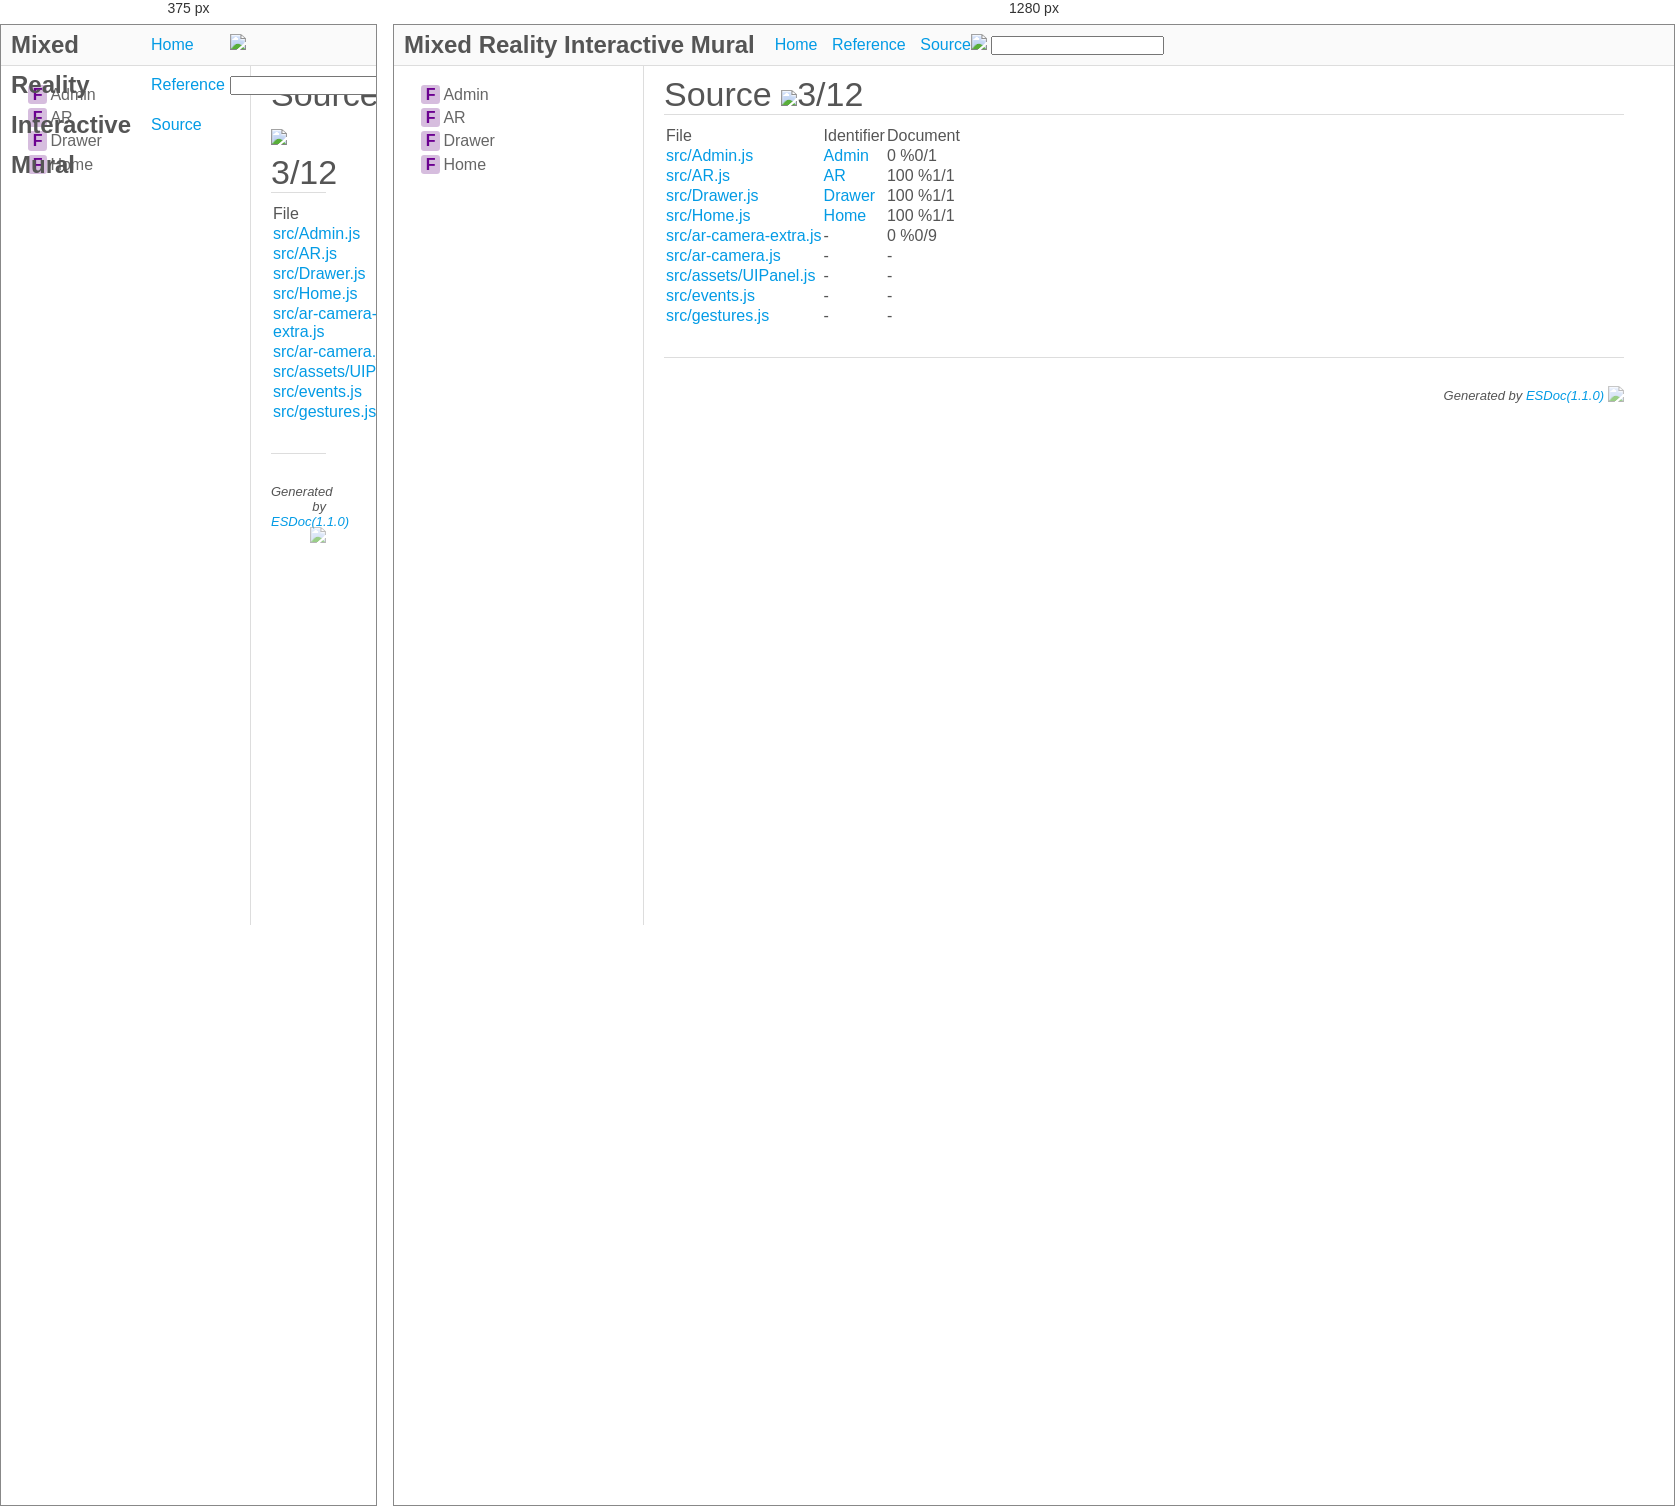
Rendered at 375 px and 1280 px, left to right.

<!-- file: source.html -->
<!DOCTYPE html>
<html>
<head>
  <meta charset="utf-8">
  <base data-ice="baseUrl" href>
  <title data-ice="title">Source | mrinteractivemural.client</title>
  <link type="text/css" rel="stylesheet" href="css/style.css">
  <link type="text/css" rel="stylesheet" href="css/prettify-tomorrow.css">
  <script src="script/prettify/prettify.js"></script>
  <script src="script/manual.js"></script>
</head>
<body class="layout-container" data-ice="rootContainer">

<header>
  <div class="header-title">Mixed Reality Interactive Mural</div>
  <nav class="header-nav">
    <a href="./">Home</a>
    <a href="identifiers.html">Reference</a>
    <a href="source.html">Source</a>
  </nav>
  <div class="search-box">
    <span>
      <img src="./image/search.png">
      <span class="search-input-edge"></span><input class="search-input"><span class="search-input-edge"></span>
    </span>
    <ul class="search-result"></ul>
  </div>
</header>

<nav class="navigation" data-ice="nav"><div>
  <ul>
    <li data-ice="doc"><span data-ice="kind" class="kind-function">F</span><span data-ice="name"><span><a href="function/index.html#static-function-Admin">Admin</a></span></span></li>
  <li data-ice="doc"><span data-ice="kind" class="kind-function">F</span><span data-ice="name"><span><a href="function/index.html#static-function-AR">AR</a></span></span></li>
<li data-ice="doc"><span data-ice="kind" class="kind-function">F</span><span data-ice="name"><span><a href="function/index.html#static-function-Drawer">Drawer</a></span></span></li>
<li data-ice="doc"><span data-ice="kind" class="kind-function">F</span><span data-ice="name"><span><a href="function/index.html#static-function-Home">Home</a></span></span></li>
</ul>
</div>
</nav>

<div class="content" data-ice="content"><h1>Source <img data-ice="coverageBadge" src="./badge.svg"><span data-ice="totalCoverageCount" class="total-coverage-count">3/12</span></h1>

<table class="files-summary" data-ice="files" data-use-coverage="true">
  <thead>
    <tr>
      <td>File</td>
      <td>Identifier</td>
      <td class="coverage">Document</td>
      <td style="display: none;">Size</td>
      <td style="display: none;">Lines</td>
      <td style="display: none;">Updated</td>
    </tr>
  </thead>
  <tbody>
    
	
	<tr data-ice="file">
      <td data-ice="filePath"><span><a href="file/src/Admin.js.html">src/Admin.js</a></span></td>
      <td data-ice="identifier" class="identifiers"><span><a href="function/index.html#static-function-Admin">Admin</a></span></td>
      <td class="coverage"><span data-ice="coverage">0 %</span><span data-ice="coverageCount" class="coverage-count">0/1</span></td>
      <td style="display: none;" data-ice="size">1675 byte</td>
      <td style="display: none;" data-ice="lines">49</td>
      <td style="display: none;" data-ice="updated">2024-03-05 02:30:02 (UTC)</td>
    </tr>
  <tr data-ice="file">
      <td data-ice="filePath"><span><a href="file/src/AR.js.html">src/AR.js</a></span></td>
      <td data-ice="identifier" class="identifiers"><span><a href="function/index.html#static-function-AR">AR</a></span></td>
      <td class="coverage"><span data-ice="coverage">100 %</span><span data-ice="coverageCount" class="coverage-count">1/1</span></td>
      <td style="display: none;" data-ice="size">1675 byte</td>
      <td style="display: none;" data-ice="lines">49</td>
      <td style="display: none;" data-ice="updated">2024-03-05 02:30:02 (UTC)</td>
    </tr>
<tr data-ice="file">
      <td data-ice="filePath"><span><a href="file/src/Drawer.js.html">src/Drawer.js</a></span></td>
      <td data-ice="identifier" class="identifiers"><span><a href="function/index.html#static-function-Drawer">Drawer</a></span></td>
      <td class="coverage"><span data-ice="coverage">100 %</span><span data-ice="coverageCount" class="coverage-count">1/1</span></td>
      <td style="display: none;" data-ice="size">949 byte</td>
      <td style="display: none;" data-ice="lines">26</td>
      <td style="display: none;" data-ice="updated">2024-03-05 02:41:02 (UTC)</td>
    </tr>
<tr data-ice="file">
      <td data-ice="filePath"><span><a href="file/src/Home.js.html">src/Home.js</a></span></td>
      <td data-ice="identifier" class="identifiers"><span><a href="function/index.html#static-function-Home">Home</a></span></td>
      <td class="coverage"><span data-ice="coverage">100 %</span><span data-ice="coverageCount" class="coverage-count">1/1</span></td>
      <td style="display: none;" data-ice="size">3209 byte</td>
      <td style="display: none;" data-ice="lines">89</td>
      <td style="display: none;" data-ice="updated">2024-03-05 02:29:47 (UTC)</td>
    </tr>
<tr data-ice="file">
      <td data-ice="filePath"><span><a href="file/src/ar-camera-extra.js.html#errorLines=1,13,17,23,26,30,34,5,9">src/ar-camera-extra.js</a></span></td>
      <td data-ice="identifier" class="identifiers">-</td>
      <td class="coverage"><span data-ice="coverage">0 %</span><span data-ice="coverageCount" class="coverage-count">0/9</span></td>
      <td style="display: none;" data-ice="size">2003 byte</td>
      <td style="display: none;" data-ice="lines">47</td>
      <td style="display: none;" data-ice="updated">2024-03-05 12:48:52 (UTC)</td>
    </tr>
<tr data-ice="file">
      <td data-ice="filePath"><span><a href="file/src/ar-camera.js.html">src/ar-camera.js</a></span></td>
      <td data-ice="identifier" class="identifiers">-</td>
      <td class="coverage"><span data-ice="coverage">-</span></td>
      <td style="display: none;" data-ice="size">6833 byte</td>
      <td style="display: none;" data-ice="lines">134</td>
      <td style="display: none;" data-ice="updated">2024-03-05 12:48:52 (UTC)</td>
    </tr>
<tr data-ice="file">
      <td data-ice="filePath"><span><a href="file/src/assets/UIPanel.js.html">src/assets/UIPanel.js</a></span></td>
      <td data-ice="identifier" class="identifiers">-</td>
      <td class="coverage"><span data-ice="coverage">-</span></td>
      <td style="display: none;" data-ice="size">27 byte</td>
      
      <td style="display: none;" data-ice="updated">2024-03-04 23:37:19 (UTC)</td>
    </tr>
<tr data-ice="file">
      <td data-ice="filePath"><span><a href="file/src/events.js.html">src/events.js</a></span></td>
      <td data-ice="identifier" class="identifiers">-</td>
      <td class="coverage"><span data-ice="coverage">-</span></td>
      <td style="display: none;" data-ice="size">5042 byte</td>
      <td style="display: none;" data-ice="lines">103</td>
      <td style="display: none;" data-ice="updated">2024-03-05 12:48:52 (UTC)</td>
    </tr>
<tr data-ice="file">
      <td data-ice="filePath"><span><a href="file/src/gestures.js.html">src/gestures.js</a></span></td>
      <td data-ice="identifier" class="identifiers">-</td>
      <td class="coverage"><span data-ice="coverage">-</span></td>
      <td style="display: none;" data-ice="size">7178 byte</td>
      <td style="display: none;" data-ice="lines">233</td>
      <td style="display: none;" data-ice="updated">2024-03-05 12:48:52 (UTC)</td>
    </tr>
</tbody>
</table>
</div>

<footer class="footer">
  Generated by <a href="https://esdoc.org">ESDoc<span data-ice="esdocVersion">(1.1.0)</span><img src="./image/esdoc-logo-mini-black.png"></a>
</footer>

<script src="script/search_index.js"></script>
<script src="script/search.js"></script>
<script src="script/pretty-print.js"></script>
<script src="script/inherited-summary.js"></script>
<script src="script/test-summary.js"></script>
<script src="script/inner-link.js"></script>
<script src="script/patch-for-local.js"></script>
</body>
</html>


/* @media block from css/style.css */
@media (max-width: 600px) {
    .header-nav a:not(:last-child) {
        margin-right: 5px;
    }
}